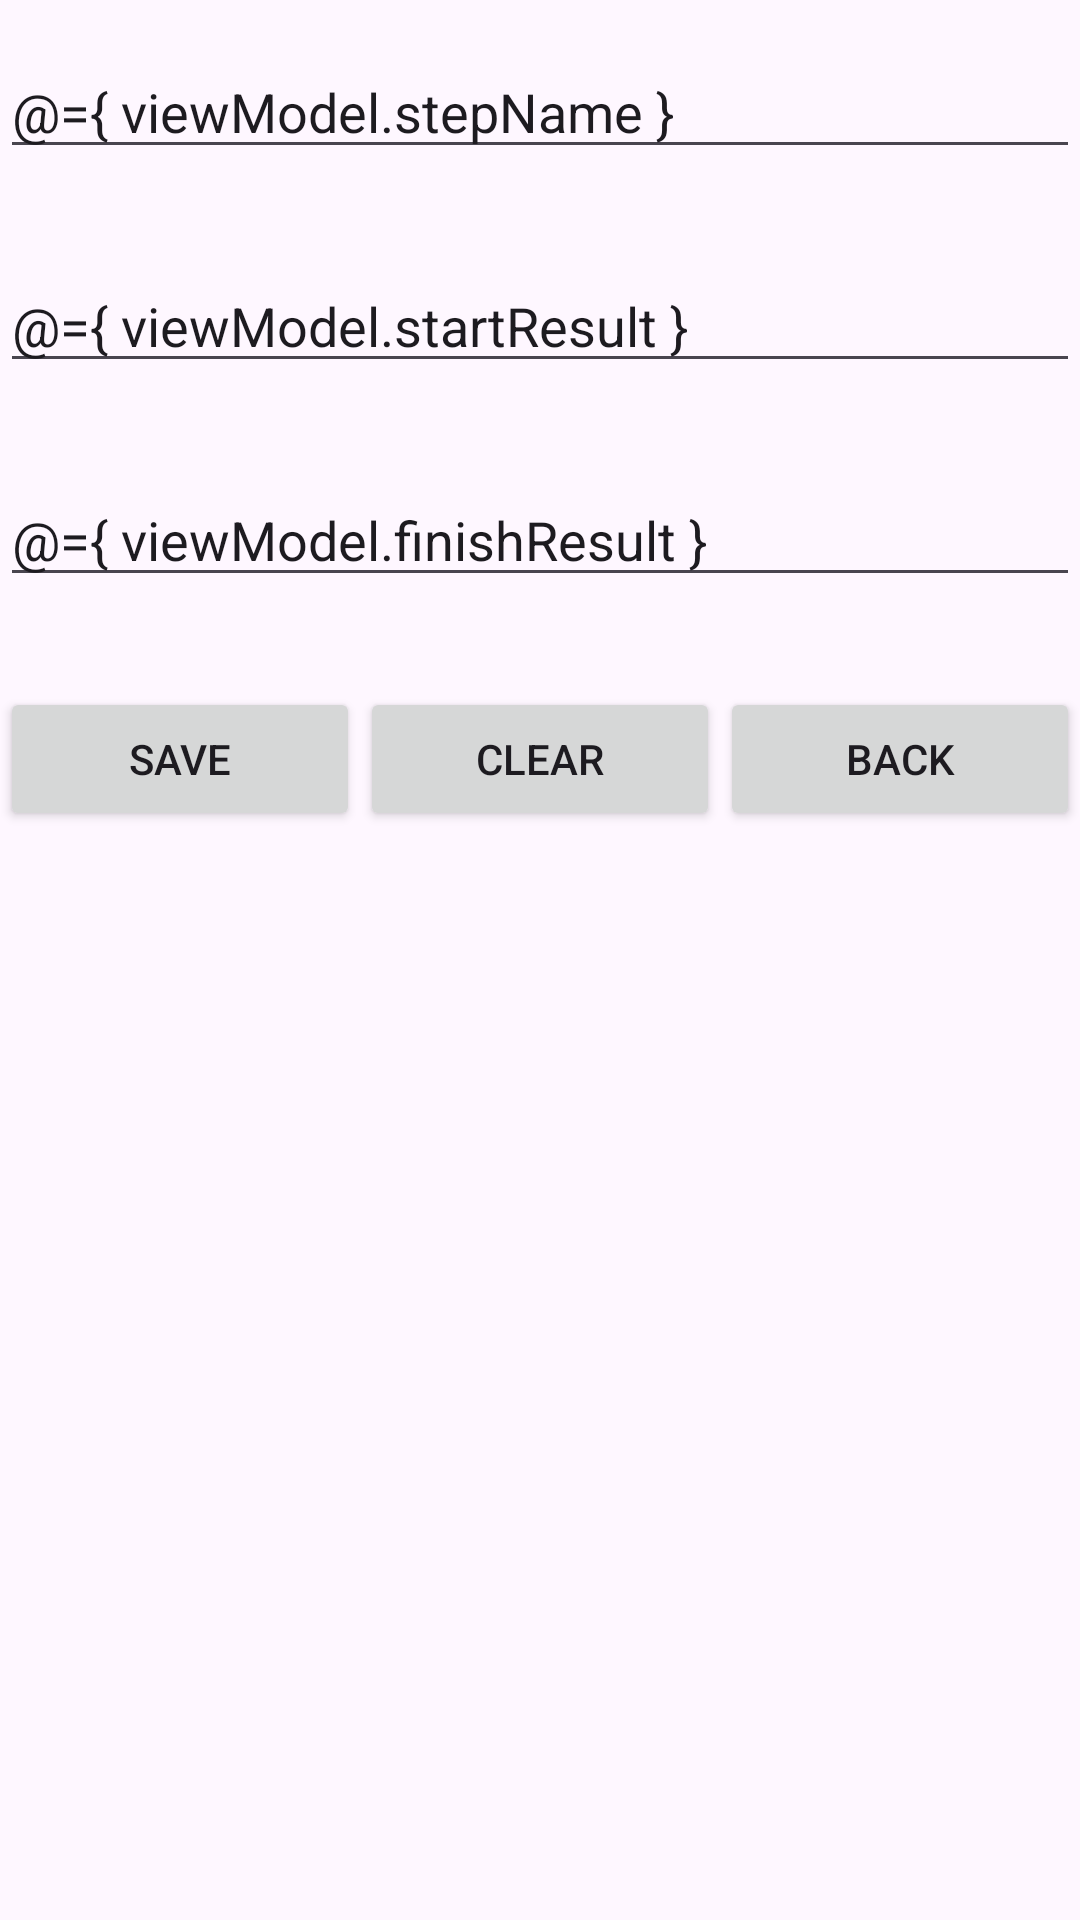

Layout XML and referenced resources for this Android screen:
<!-- AndroidManifest.xml: application theme Theme.TaskMap -->
<!-- res/layout/fragment_step_creating.xml -->
<?xml version="1.0" encoding="utf-8"?>
<layout xmlns:android="http://schemas.android.com/apk/res/android"
    xmlns:tools="http://schemas.android.com/tools"
    xmlns:app="http://schemas.android.com/apk/res-auto"
    tools:context=".fragment.step.StepCreatingFragment">

    <data>
        <variable
            name="viewModel"
            type="com.kuznetsov.taskmap.viewmodel.step.StepCreatingViewModel" />
    </data>

    <LinearLayout
        android:layout_width="match_parent"
        android:layout_height="wrap_content"
        android:orientation="vertical">

        <EditText
            android:id="@+id/edit_sub_goal_new_name"
            android:layout_width="match_parent"
            android:layout_height="wrap_content"
            android:inputType="text"
            android:layout_marginVertical="15dp"
            android:hint="Write step name"
            android:text="@={ viewModel.stepName }"/>

        <EditText
            android:id="@+id/edit_sub_goal_start_result"
            android:layout_width="match_parent"
            android:layout_height="wrap_content"
            android:inputType="number"
            android:layout_marginVertical="15dp"
            android:hint="Write start result"
            android:text="@={ viewModel.startResult }"/>

        <EditText
            android:id="@+id/edit_sub_goal_finish_result"
            android:layout_width="match_parent"
            android:layout_height="wrap_content"
            android:inputType="number"
            android:layout_marginVertical="15dp"
            android:hint="Write finish result"
            android:text="@={ viewModel.finishResult }"/>

        <LinearLayout
            android:layout_width="match_parent"
            android:layout_height="wrap_content"
            android:layout_marginVertical="15dp"
            android:orientation="horizontal">

            <Button
                android:id="@+id/edit_sub_goal_update_button"
                android:layout_width="match_parent"
                android:layout_height="wrap_content"
                android:layout_weight="1"
                android:onClick="@{ () -> viewModel.saveStep() }"
                android:text="Save"/>

            <Button
                android:id="@+id/edit_sub_goal_delete_button"
                android:layout_width="match_parent"
                android:layout_height="wrap_content"
                android:layout_weight="1"
                android:onClick="@{ () -> viewModel.clearStepName() }"
                android:text="Clear"/>

            <Button
                android:id="@+id/edit_sub_goal_back_button"
                android:layout_width="match_parent"
                android:layout_height="wrap_content"
                android:layout_weight="1"
                android:onClick="@{ () -> viewModel.navigateToStepsShowing() }"
                android:text="Back"/>

        </LinearLayout>

    </LinearLayout>

</layout>
<!-- resources referenced by this layout -->
<resources>
  <style name="Theme.TaskMap" parent="Base.Theme.TaskMap" />
  <style name="Base.Theme.TaskMap" parent="Theme.Material3.DayNight.NoActionBar">
          
          
      </style>
</resources>
